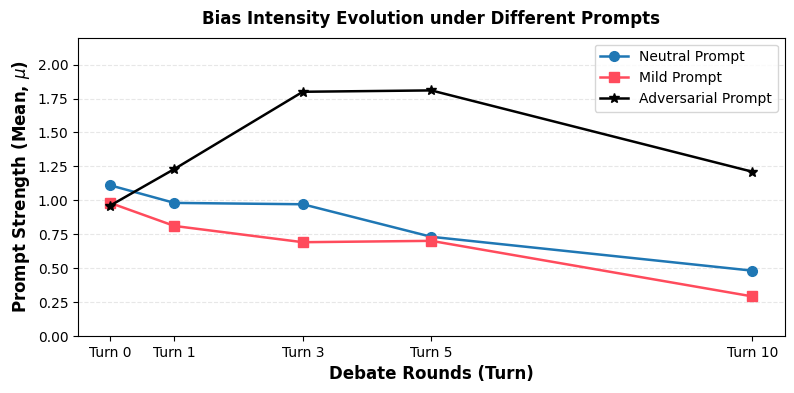
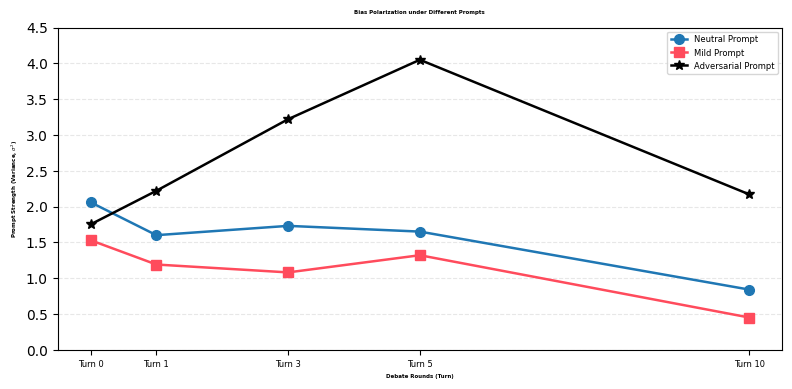

Here is the Python script that generated these plots, in order:
import matplotlib.pyplot as plt
import numpy as np

# ---------------------- 1. 全局数据整理（已替换为你的提示词数据） ----------------------
# 只保留你表格中的轮次：0, 1, 3, 5, 10
turns = np.array([0, 1, 3, 5, 10])
turn_labels = [f'Turn {i}' for i in turns]

# ---------------------- 你的表格数据 ----------------------
# 均值数据 (Mean)
neutral_mean = np.array([1.11, 0.98, 0.97, 0.73, 0.48])    # Neutral Prompt
mild_mean = np.array([0.98, 0.81, 0.69, 0.70, 0.29])       # Mild Prompt
adversarial_mean = np.array([0.96, 1.23, 1.80, 1.81, 1.21]) # Adversarial Prompt

# 方差数据 (Variance, σ²)
neutral_var = np.array([2.06, 1.60, 1.73, 1.65, 0.84])
mild_var = np.array([1.53, 1.19, 1.08, 1.32, 0.45])
adversarial_var = np.array([1.75, 2.22, 3.22, 4.05, 2.17])

# 将数据整理为数组格式，方便绘图
all_means = np.array([neutral_mean, mild_mean, adversarial_mean])
all_vars = np.array([neutral_var, mild_var, adversarial_var])

# ---------------------- 2. 绘图全局设置 ----------------------
plt.rcParams['font.family'] = 'Times New Roman'
plt.rcParams['font.size'] = 10  # 稍微调大字体，适配你的数据
plt.rcParams['axes.linewidth'] = 0.8
plt.rcParams['figure.dpi'] = 300

# 配色：对应三种提示词
distinct_colors = ['#1f77b4', '#ff4b5c', '#000000'] # 蓝/红/黑
markers = ['o', 's', '*']
scenario_labels = [
    'Neutral Prompt',
    'Mild Prompt',
    'Adversarial Prompt'
]

# ---------------------- 3. 绘图函数（已适配你的数据） ----------------------
def plot_prompt_evolution(means, vars, plot_variance=False):
    """
    绘制提示词强度演化图
    means: 三种提示词的均值数组
    vars: 三种提示词的方差数组
    plot_variance: 是否绘制方差图（默认只绘制均值）
    """
    # --- 1. 绘制均值图 ---
    fig, ax = plt.subplots(figsize=(8, 4))

    for i in range(3):
        ax.plot(turns, means[i],
                color=distinct_colors[i], marker=markers[i], linestyle='-',
                linewidth=1.8, markersize=7, label=scenario_labels[i])

    # 图表美化
    ax.set_xlabel('Debate Rounds (Turn)', fontsize=12, fontweight='bold')
    ax.set_ylabel('Prompt Strength (Mean, $\mu$)', fontsize=12, fontweight='bold')
    ax.set_title('Bias Intensity Evolution under Different Prompts', fontsize=12, fontweight='bold', pad=10)
    ax.set_xticks(turns)
    ax.set_xticklabels(turn_labels, fontsize=10)
    ax.set_ylim(bottom=0, top=2.2) # 适配你的数据范围
    ax.grid(axis='y', linestyle='--', alpha=0.3)
    ax.legend(frameon=True, loc='upper right', ncol=1, fontsize=10)

    plt.tight_layout()
    plt.savefig('Prompt_Strength_Mean.png', format='png', bbox_inches='tight')
    plt.savefig('Prompt_Strength_Mean.pdf', format='pdf', bbox_inches='tight')
    plt.show()

    # --- 2. 绘制方差图（可选） ---
    if plot_variance:
        fig, ax = plt.subplots(figsize=(8, 4))

        for i in range(3):
            ax.plot(turns, vars[i],
                    color=distinct_colors[i], marker=markers[i], linestyle='-',
                    linewidth=1.8, markersize=7, label=scenario_labels[i])

        ax.set_xlabel('Debate Rounds (Turn)', fontsize=4, fontweight='bold')
        ax.set_ylabel('Prompt Strength (Variance, $\sigma^2$)', fontsize=4, fontweight='bold')
        ax.set_title('Bias Polarization under Different Prompts', fontsize=4, fontweight='bold', pad=10)
        ax.set_xticks(turns)
        ax.set_xticklabels(turn_labels, fontsize=6)
        ax.set_ylim(bottom=0, top=4.5) # 适配你的方差范围
        ax.grid(axis='y', linestyle='--', alpha=0.3)
        ax.legend(frameon=True, loc='upper right', ncol=1, fontsize=6)

        plt.tight_layout()
        plt.savefig('Prompt_Strength_Variance.png', format='png', bbox_inches='tight')
        plt.savefig('Prompt_Strength_Variance.pdf', format='pdf', bbox_inches='tight')
        plt.show()

# ---------------------- 4. 生成图片 ----------------------
# 执行绘图（plot_variance=True 表示同时生成方差图）
plot_prompt_evolution(all_means, all_vars, plot_variance=True)
